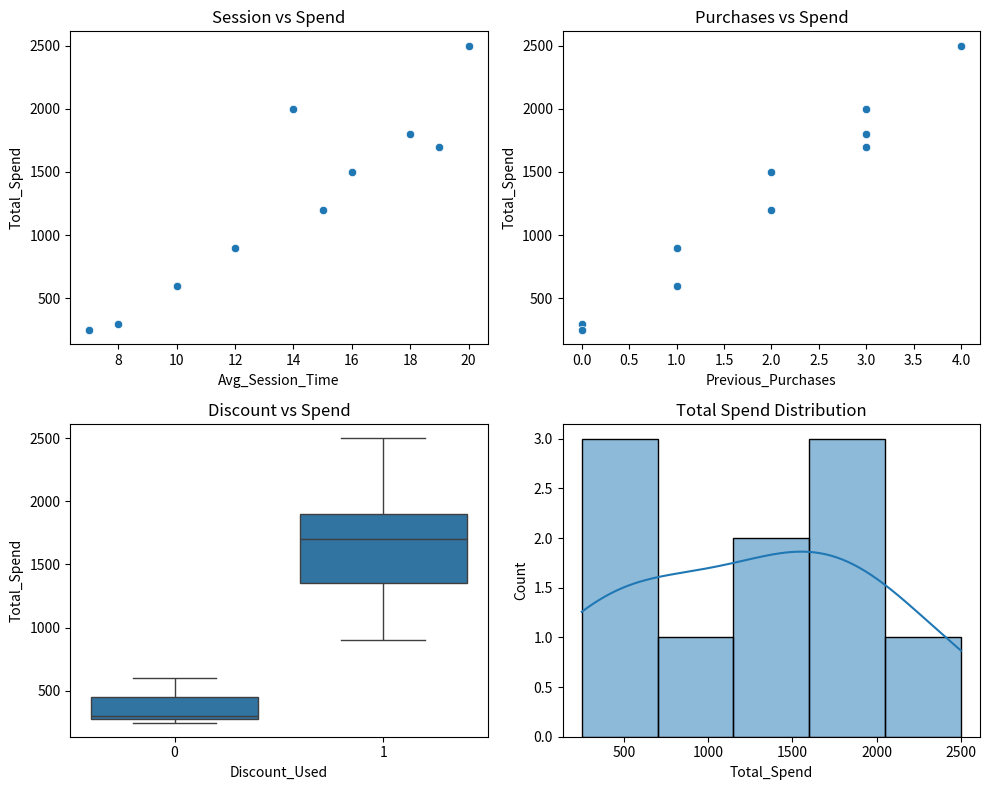

The script that saved this image:
import pandas as pd
import matplotlib.pyplot as plt
import seaborn as sns


data = {
"Customer_ID": [1001,1002,1003,1004,1005,1006,1007,1008,1009,1010],
"Gender":
["Male","Female","Female","Male","Male","Female","Male","Female","Male","Female"],
"Age": [25,32,28,45,36,23,40,29,31,27],
"City_Tier": [1,2,1,3,2,1,3,2,1,2],
"Avg_Session_Time": [15,10,18,8,12,20,7,16,14,19], # in minutes
"Pages_Visited": [5,3,6,2,4,8,2,5,6,7],
"Products_Viewed": [3,2,4,1,2,5,1,3,4,4],
"Previous_Purchases": [2,1,3,0,1,4,0,2,3,3],
"Discount_Used": [1,0,1,0,1,1,0,1,1,1], # 1=Yes, 0=No
"Total_Spend": [1200,600,1800,300,900,2500,250,1500,2000,1700]
}

df = pd.DataFrame(data)

plt.figure(figsize=(10,8))

plt.subplot(2,2,1)
sns.scatterplot(x="Avg_Session_Time", y="Total_Spend", data=df)
plt.title("Session vs Spend")

plt.subplot(2,2,2)
sns.scatterplot(x="Previous_Purchases", y="Total_Spend", data=df)
plt.title("Purchases vs Spend")

plt.subplot(2,2,3)
sns.boxplot(x="Discount_Used", y="Total_Spend", data=df)
plt.title("Discount vs Spend")

plt.subplot(2,2,4)
sns.histplot(df["Total_Spend"], kde=True)
plt.title("Total Spend Distribution")

plt.tight_layout()
plt.show()
